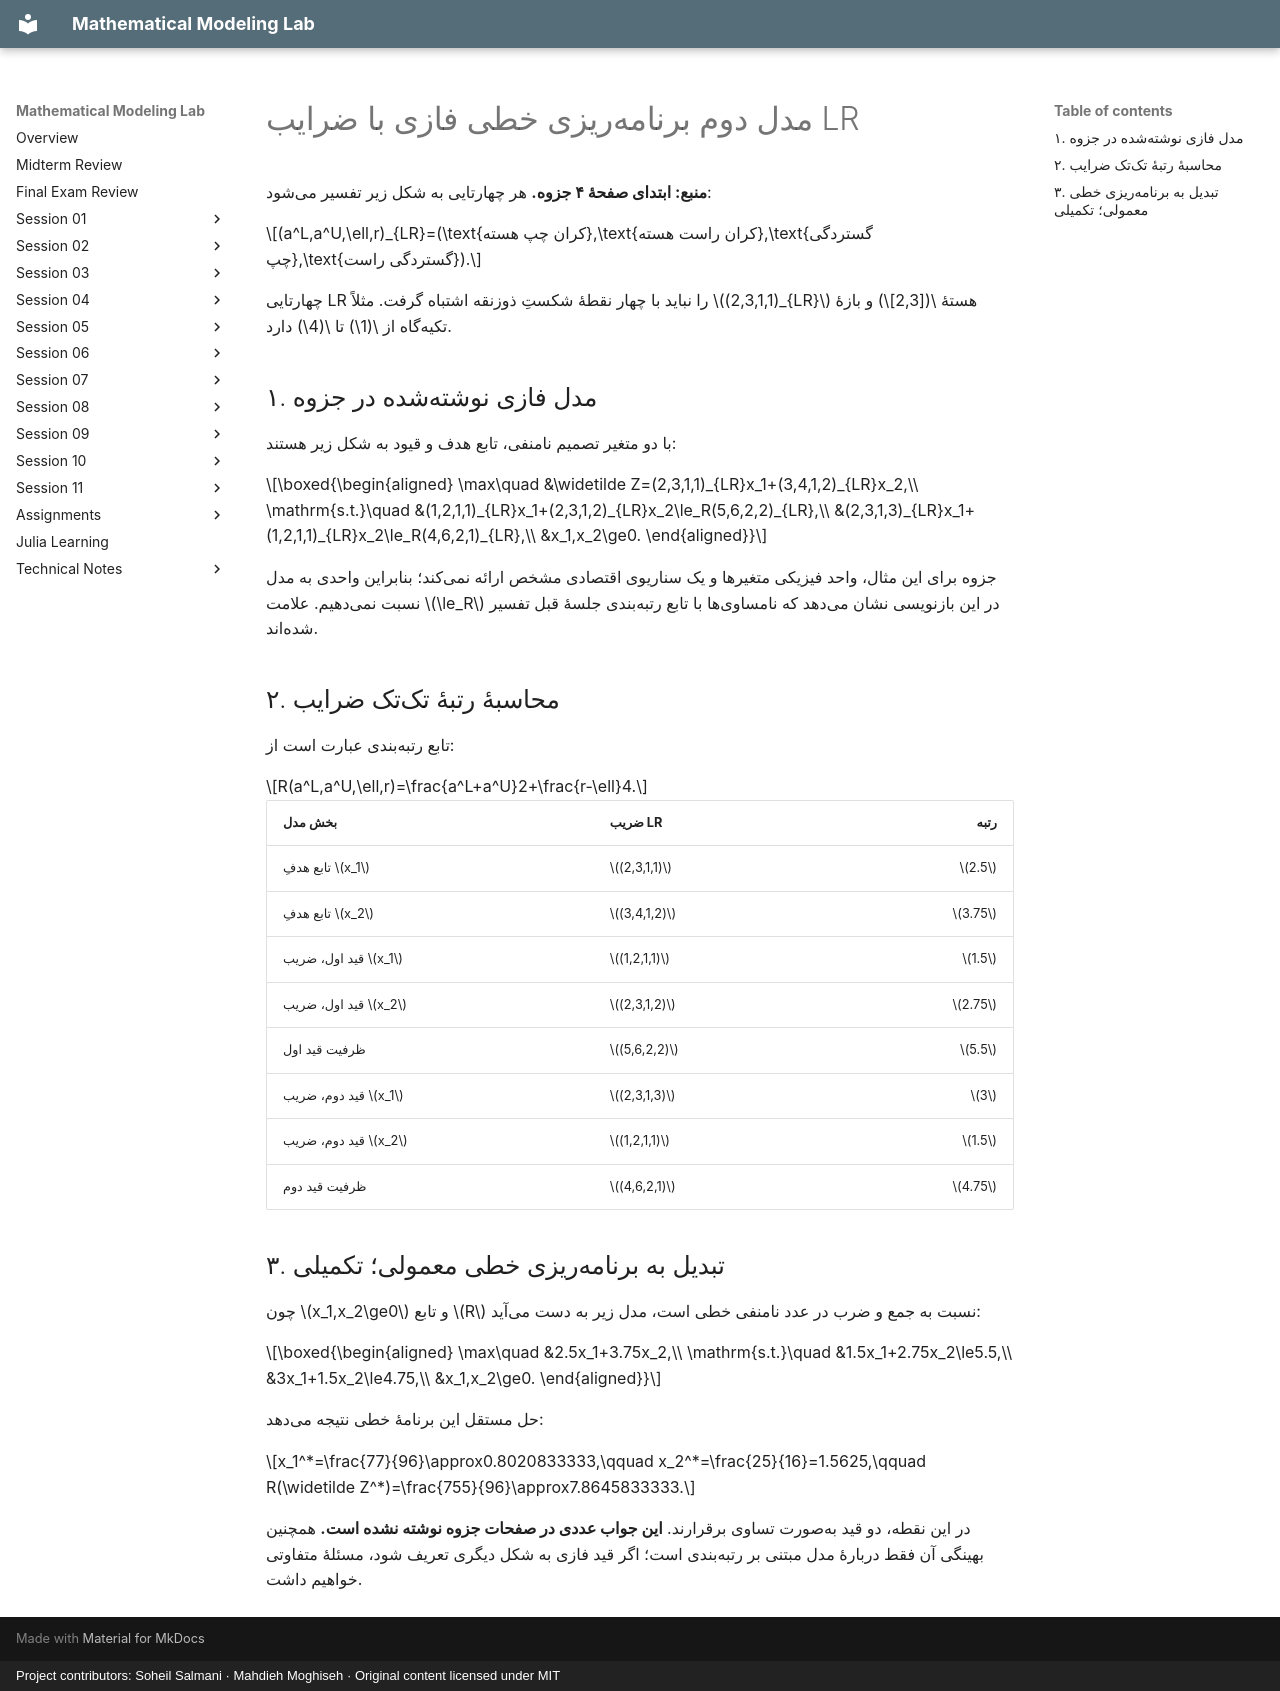

repository: SoheilGtex/mathematical-modeling-lab · page: session-07/lr-model.fa/index.html · generator: mkdocs · copyright: Project contributors: Soheil Salmani · Mahdieh Moghiseh · Original content licensed under MIT

# مدل دوم برنامهریزی خطی فازی با ضرایب LR

**منبع: ابتدای صفحهٔ ۴ جزوه.** هر چهارتایی به شکل زیر تفسیر میشود:

$$(a^L,a^U,\ell,r)_{LR}=(\text{کران چپ هسته},\text{کران راست هسته},\text{گستردگی چپ},\text{گستردگی راست}).$$

چهارتایی LR را نباید با چهار نقطهٔ شکستِ ذوزنقه اشتباه گرفت. مثلاً $(2,3,1,1)_{LR}$ هستهٔ $[2,3]$ و بازهٔ تکیهگاه از $1$ تا $4$ دارد.

## ۱. مدل فازی نوشتهشده در جزوه

با دو متغیر تصمیم نامنفی، تابع هدف و قیود به شکل زیر هستند:

$$\boxed{\begin{aligned}
\max\quad &\widetilde Z=(2,3,1,1)_{LR}x_1+(3,4,1,2)_{LR}x_2,\\
\mathrm{s.t.}\quad &(1,2,1,1)_{LR}x_1+(2,3,1,2)_{LR}x_2\le_R(5,6,2,2)_{LR},\\
&(2,3,1,3)_{LR}x_1+(1,2,1,1)_{LR}x_2\le_R(4,6,2,1)_{LR},\\
&x_1,x_2\ge0.
\end{aligned}}$$

جزوه برای این مثال، واحد فیزیکی متغیرها و یک سناریوی اقتصادی مشخص ارائه نمیکند؛ بنابراین واحدی به مدل نسبت نمیدهیم. علامت $\le_R$ در این بازنویسی نشان میدهد که نامساویها با تابع رتبهبندی جلسهٔ قبل تفسیر شدهاند.

## ۲. محاسبهٔ رتبهٔ تکتک ضرایب

تابع رتبهبندی عبارت است از:

$$R(a^L,a^U,\ell,r)=\frac{a^L+a^U}2+\frac{r-\ell}4.$$

| بخش مدل | ضریب LR | رتبه |
|---|---|---:|
| تابع هدفِ $x_1$ | $(2,3,1,1)$ | $2.5$ |
| تابع هدفِ $x_2$ | $(3,4,1,2)$ | $3.75$ |
| قید اول، ضریب $x_1$ | $(1,2,1,1)$ | $1.5$ |
| قید اول، ضریب $x_2$ | $(2,3,1,2)$ | $2.75$ |
| ظرفیت قید اول | $(5,6,2,2)$ | $5.5$ |
| قید دوم، ضریب $x_1$ | $(2,3,1,3)$ | $3$ |
| قید دوم، ضریب $x_2$ | $(1,2,1,1)$ | $1.5$ |
| ظرفیت قید دوم | $(4,6,2,1)$ | $4.75$ |

## ۳. تبدیل به برنامهریزی خطی معمولی؛ تکمیلی

چون $x_1,x_2\ge0$ و تابع $R$ نسبت به جمع و ضرب در عدد نامنفی خطی است، مدل زیر به دست میآید:

$$\boxed{\begin{aligned}
\max\quad &2.5x_1+3.75x_2,\\
\mathrm{s.t.}\quad &1.5x_1+2.75x_2\le5.5,\\
&3x_1+1.5x_2\le4.75,\\
&x_1,x_2\ge0.
\end{aligned}}$$

حل مستقل این برنامهٔ خطی نتیجه میدهد:

$$x_1^*=\frac{77}{96}\approx0.8020833333,\qquad
x_2^*=\frac{25}{16}=1.5625,\qquad
R(\widetilde Z^*)=\frac{755}{96}\approx7.8645833333.$$

در این نقطه، دو قید بهصورت تساوی برقرارند. **این جواب عددی در صفحات جزوه نوشته نشده است.** همچنین بهینگی آن فقط دربارهٔ مدل مبتنی بر رتبهبندی است؛ اگر قید فازی به شکل دیگری تعریف شود، مسئلهٔ متفاوتی خواهیم داشت.
